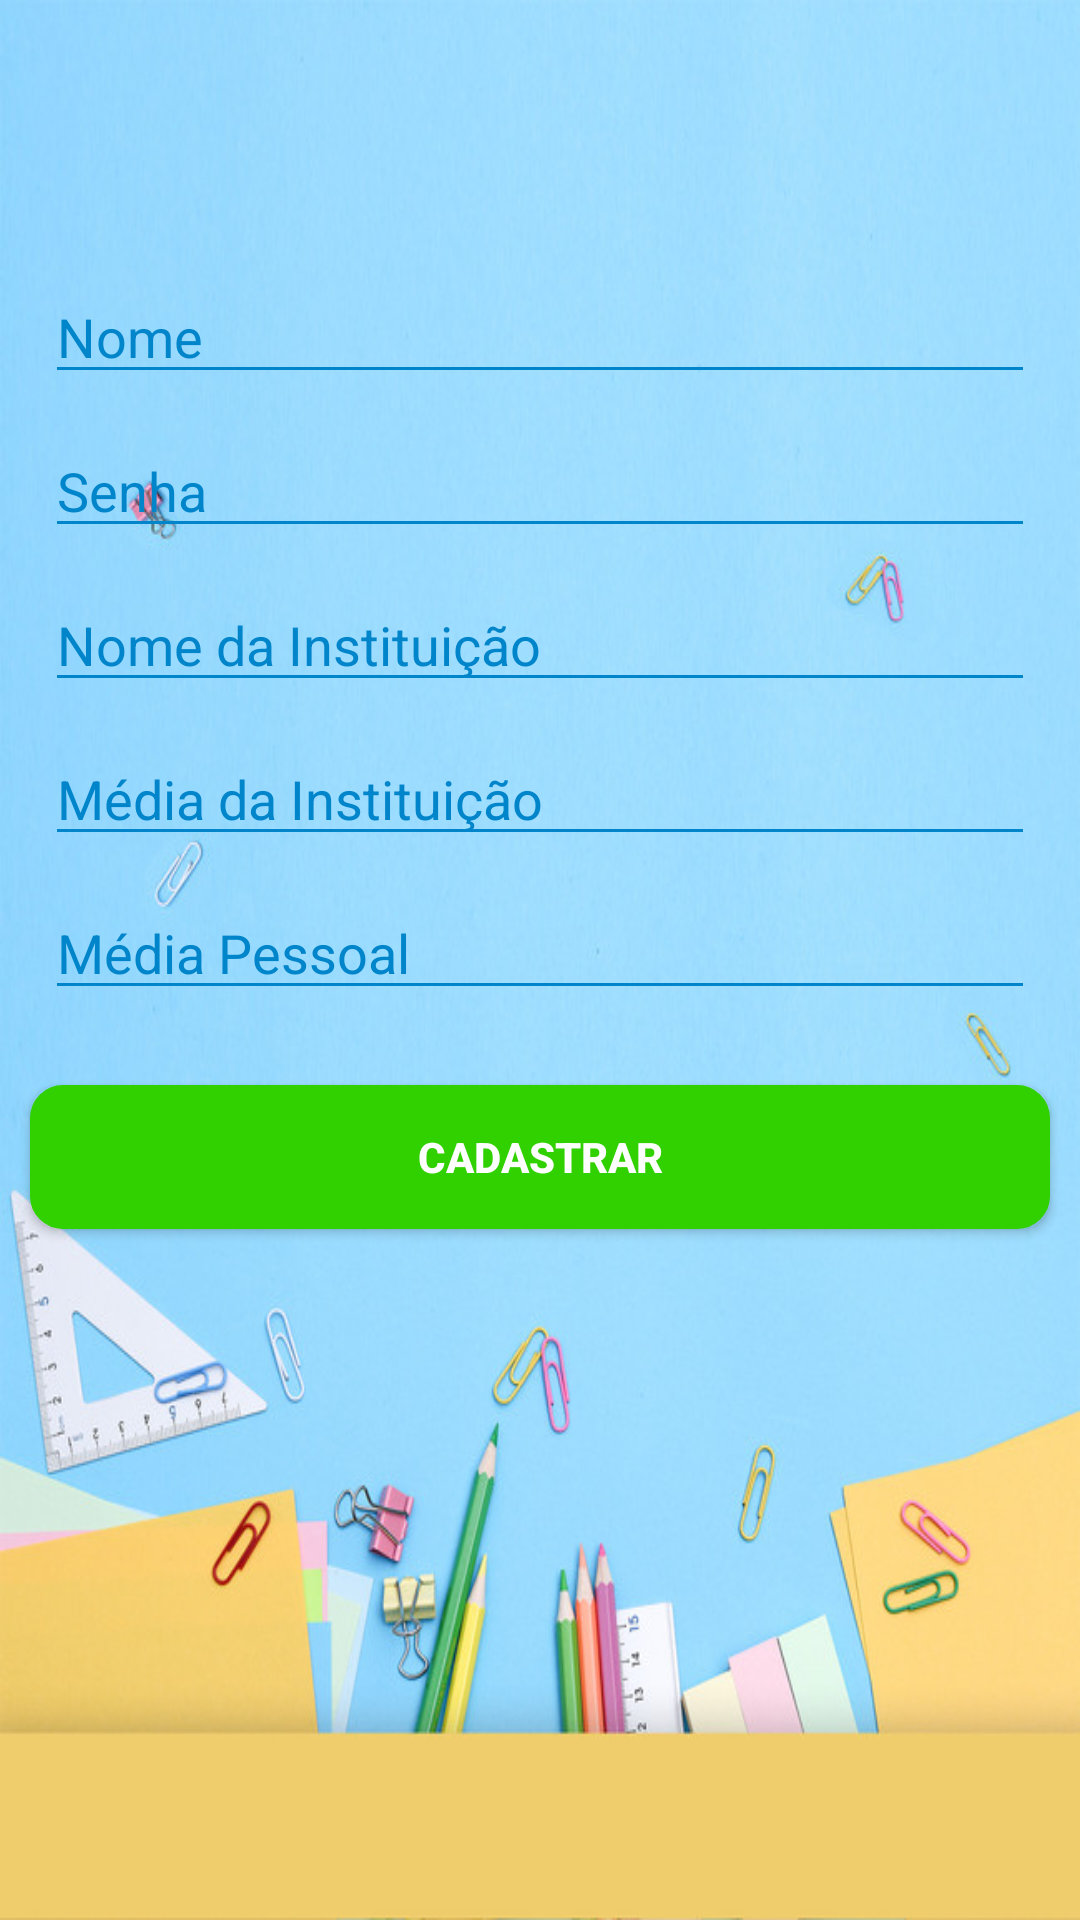

This screen was rendered from an Android layout file. Write that file and the resources it references.
<!-- AndroidManifest.xml: application theme AppTheme -->
<!-- res/layout/activity_cadastro_aluno.xml -->
<?xml version="1.0" encoding="utf-8"?>
<LinearLayout xmlns:android="http://schemas.android.com/apk/res/android"
    xmlns:app="http://schemas.android.com/apk/res-auto"
    xmlns:tools="http://schemas.android.com/tools"
    android:layout_width="match_parent"
    android:layout_height="match_parent"
    tools:context=".activities.CadastroAlunoActivity"
    android:orientation="vertical"
    android:background="@drawable/back">

    <EditText
        android:id="@+id/nome"
        android:layout_width="330dp"
        android:layout_height="wrap_content"
        android:hint="Nome"
        android:inputType="text"
        android:backgroundTint="#0085cb"
        android:maxLines="1"
        android:singleLine="true"
        android:textColorHint="#0085cb"
        android:layout_marginTop="90dp"
        android:layout_gravity="center"
        />

    <EditText
        android:id="@+id/senha"
        android:layout_width="330dp"
        android:layout_height="wrap_content"
        android:hint="Senha"
        android:backgroundTint="#0085cb"
        android:inputType="textPassword"
        android:maxLines="1"
        android:singleLine="true"
        android:textColorHint="#0085cb"
        android:layout_marginTop="10dp"
        android:layout_gravity="center"/>

    <EditText
        android:id="@+id/instituicao"
        android:layout_width="330dp"
        android:layout_height="wrap_content"
        android:hint="Nome da Instituição"
        android:backgroundTint="#0085cb"
        android:inputType="text"
        android:maxLines="1"
        android:singleLine="true"
        android:textColorHint="#0085cb"
        android:layout_marginTop="10dp"
        android:layout_gravity="center"
        />

    <EditText
        android:id="@+id/media_institucional"
        android:layout_width="330dp"
        android:layout_height="wrap_content"
        android:hint="Média da Instituição"
        android:inputType="numberDecimal"
        android:maxLines="1"
        android:singleLine="true"
        android:textColorHint="#0085cb"
        android:layout_marginTop="10dp"
        android:layout_gravity="center"
        android:backgroundTint="#0085cb"/>

    <EditText
        android:id="@+id/media_pessoal"
        android:layout_width="330dp"
        android:layout_height="wrap_content"
        android:hint="Média Pessoal"
        android:backgroundTint="#0085cb"
        android:textColorHint="#0085cb"
        android:inputType="numberDecimal"
        android:maxLines="1"
        android:singleLine="true"
        android:layout_marginTop="10dp"
        android:layout_gravity="center"/>

    <Button
        android:id="@+id/cadastrar_button"
        android:layout_width="340dp"
        android:layout_height="wrap_content"
        android:layout_marginTop="25dp"
        android:text="Cadastrar"
        android:textColor="#fff"
        android:textStyle="bold"
        android:layout_gravity="center"
        android:background="@drawable/botao"/>



</LinearLayout>
<!-- resources referenced by this layout -->
<resources>
  <!-- drawable back: jpg bitmap (drawable-v24, 74073 bytes) -->
  <!-- drawable botao (drawable) -->
  <?xml version="1.0" encoding="utf-8"?>
  <shape xmlns:android="http://schemas.android.com/apk/res/android" android:shape="rectangle">
  
      <corners
          android:radius="10dp"/>
      <solid
          android:color="#31d100">
  
      </solid>
      <stroke
          android:width="2dp"
          android:color="#31d100"></stroke>
  </shape>
  <style name="AppTheme" parent="Theme.AppCompat.Light.DarkActionBar">
          
          <item name="colorPrimary">#5cb4ff</item>
          <item name="colorPrimaryDark">#0085cb</item>
          <item name="colorAccent">#5cb4ff</item>
      </style>
</resources>
